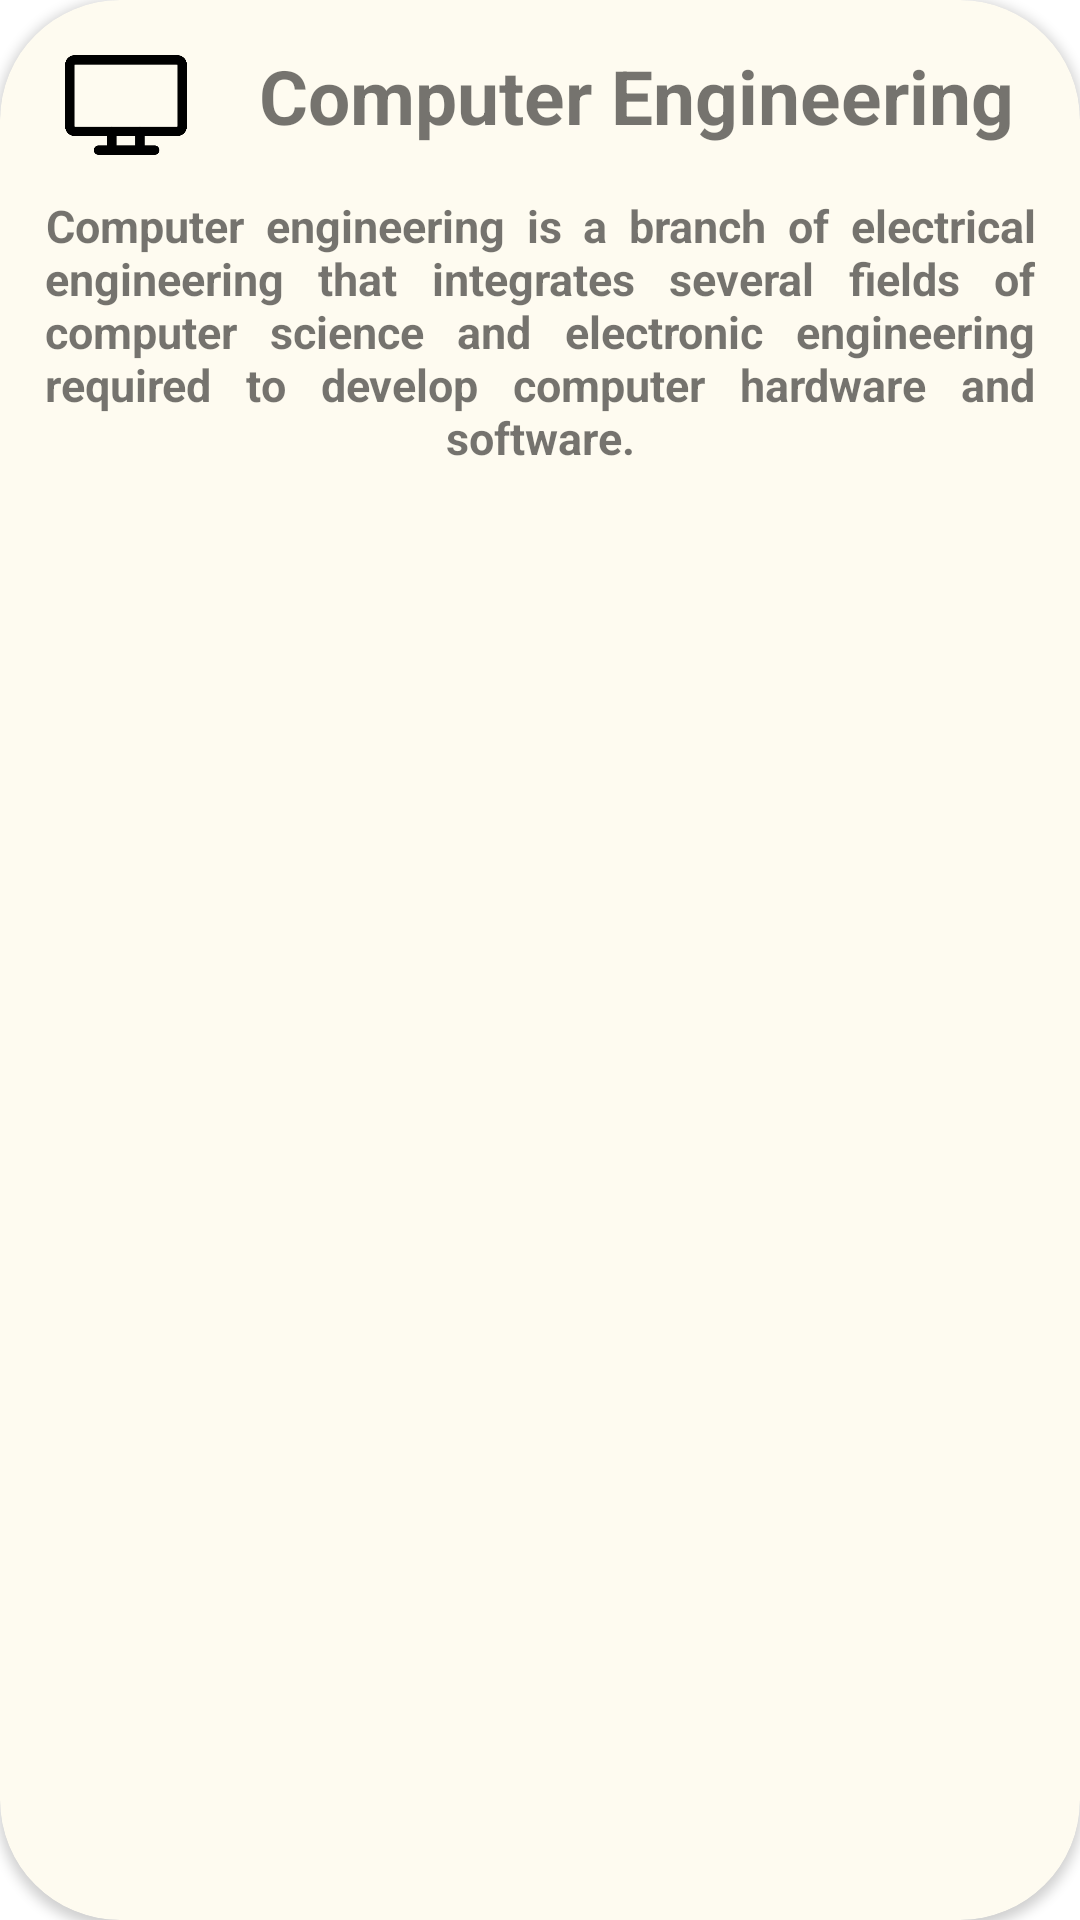

Layout XML and referenced resources for this Android screen:
<!-- AndroidManifest.xml: application theme Theme.Project -->
<!-- res/layout/fragment_co.xml -->
<?xml version="1.0" encoding="utf-8"?>
<androidx.cardview.widget.CardView
    xmlns:android="http://schemas.android.com/apk/res/android"
    xmlns:tools="http://schemas.android.com/tools"
    android:layout_width="match_parent"
    android:layout_height="wrap_content"
    xmlns:app="http://schemas.android.com/apk/res-auto"
    android:id="@+id/cardco"
    android:layout_margin="10dp"
    android:backgroundTint="#FEFBF0"
    app:cardCornerRadius="40dp"
    android:elevation="100dp"
    tools:context=".slideshow.co">

    <LinearLayout
        android:layout_width="match_parent"
        android:layout_height="wrap_content"
        android:orientation="vertical"
        android:layout_margin="10dp">

        <LinearLayout
            android:layout_width="match_parent"
            android:layout_height="wrap_content"
            android:orientation="horizontal"
            android:weightSum="2">

            <ImageView
                android:layout_width="50dp"
                android:layout_height="50dp"
                android:layout_weight="1"
                android:src="@drawable/computer"/>

            <TextView
                android:layout_width="wrap_content"
                android:layout_height="wrap_content"
                android:text="Computer Engineering"
                android:id="@+id/head1"
                android:layout_weight="1"
                android:textSize="25dp"
                android:textStyle="bold"
                android:textAlignment="center"
                android:layout_margin="5dp"/>

        </LinearLayout>
    <TextView
        android:layout_width="match_parent"
        android:layout_height="wrap_content"
        android:text="Computer engineering is a branch of electrical engineering that integrates several fields of computer science and electronic engineering required to develop computer hardware and software."
        android:textSize="15dp"
        android:justificationMode="inter_word"
        android:textStyle="bold"
        android:textAlignment="center"
        android:layout_margin="5dp"/>
    </LinearLayout>
</androidx.cardview.widget.CardView>
<!-- resources referenced by this layout -->
<resources>
  <!-- drawable computer: png bitmap (drawable, 4062 bytes) -->
  <style name="Theme.Project" parent="Theme.MaterialComponents.DayNight.DarkActionBar">
          
          <item name="colorPrimary">#fecb1c</item>
          <item name="colorPrimaryVariant">@color/purple_700</item>
          <item name="colorOnPrimary">@color/white</item>
          
          <item name="colorSecondary">@color/teal_200</item>
          <item name="colorSecondaryVariant">@color/teal_700</item>
          <item name="colorOnSecondary">@color/black</item>
          
          <item name="android:statusBarColor" tools:targetApi="l">?attr/colorPrimaryVariant</item>
          
      </style>
  <!-- not gathered from this repository: default colours our renderer supplied (Android Studio template values) -->
  <color name="purple_700">#FF3700B3</color>
  <color name="teal_200">#FF03DAC5</color>
  <color name="teal_700">#FF018786</color>
  <color name="black">#FF000000</color>
  <color name="white">#FFFFFFFF</color>
</resources>
